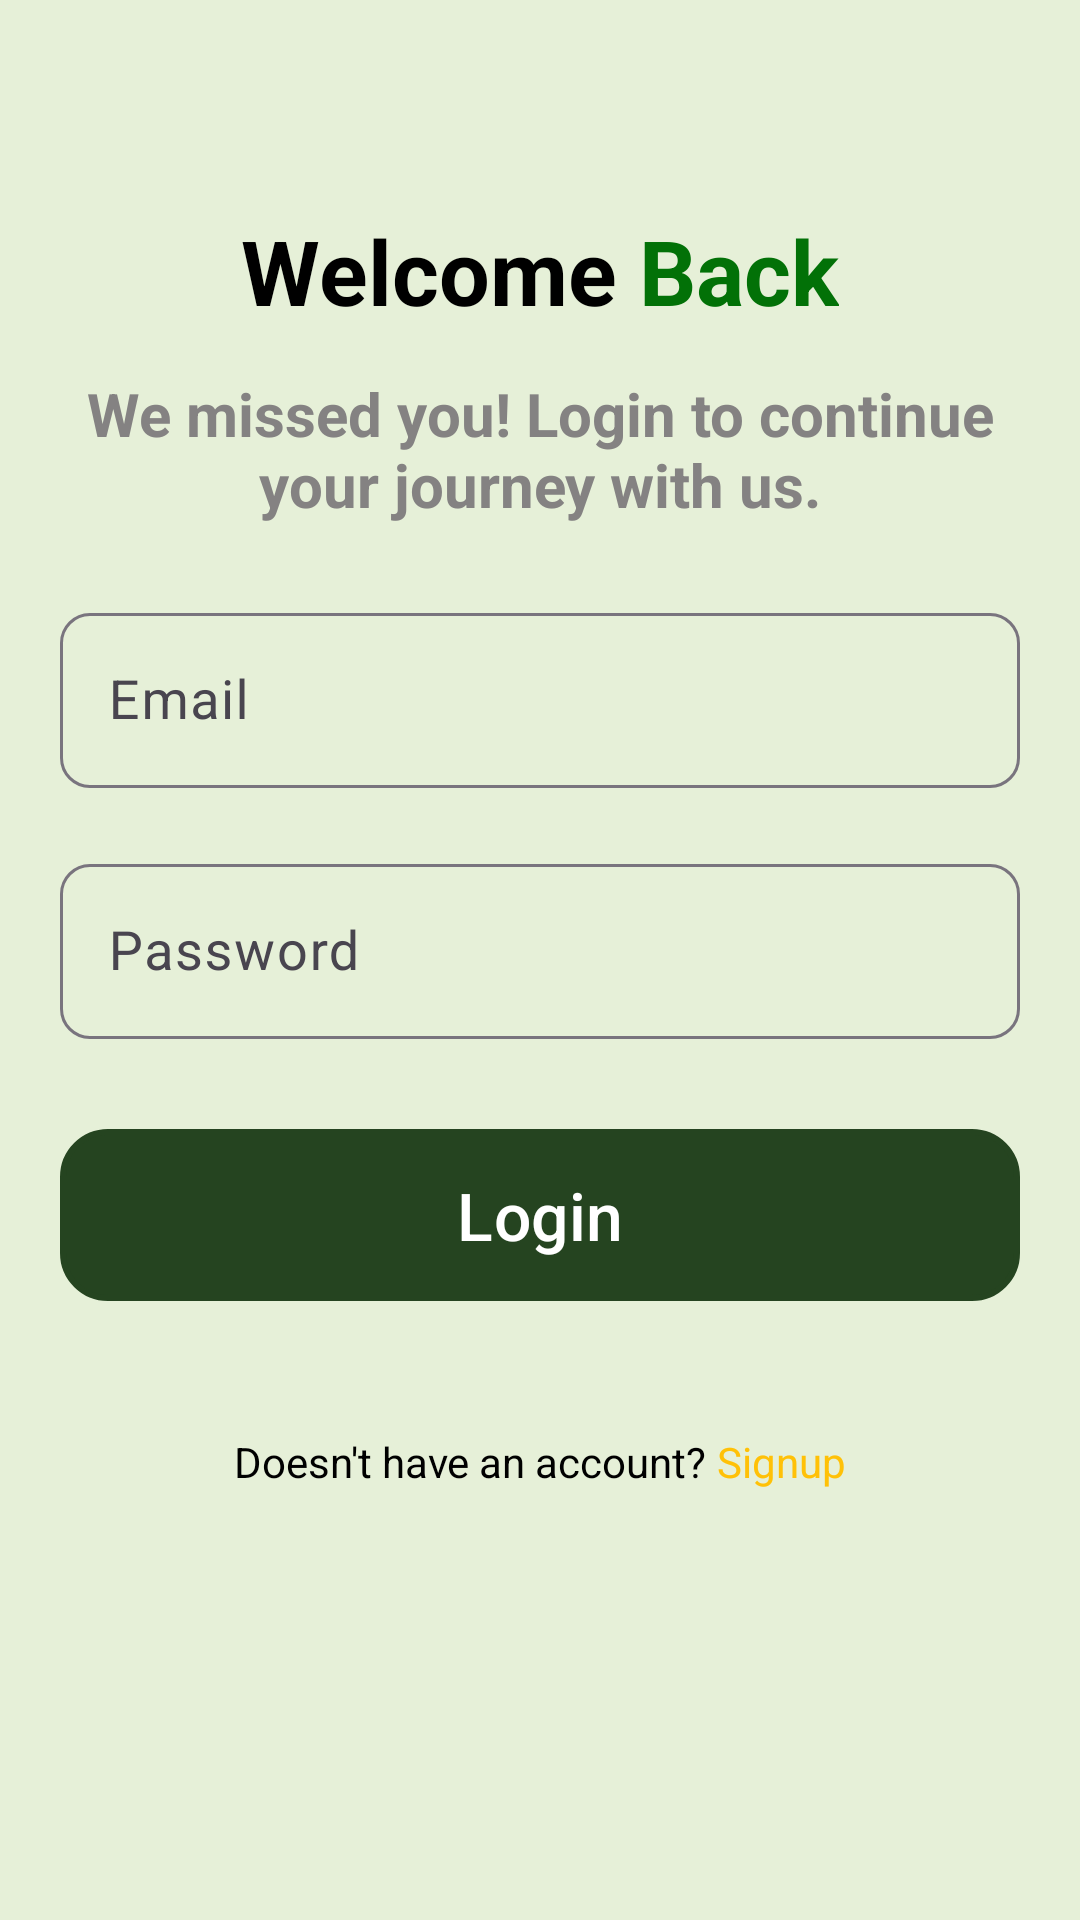

Reconstruct the res/layout file that produces this screen, plus the resources it refers to.
<!-- AndroidManifest.xml: application theme Theme.LeafyCareFinal -->
<!-- res/layout/activity_sign_in.xml -->
<?xml version="1.0" encoding="utf-8"?>
<LinearLayout
    xmlns:android="http://schemas.android.com/apk/res/android"
    xmlns:app="http://schemas.android.com/apk/res-auto"
    android:layout_width="match_parent"
    android:layout_height="match_parent"
    android:orientation="vertical"
    android:background="#e6f0d8"
    >

    <LinearLayout
        android:layout_width="match_parent"
        android:layout_height="wrap_content"
        android:orientation="horizontal"
        android:gravity="center"
        android:layout_marginTop="70dp">


        <TextView
            android:layout_width="wrap_content"
            android:layout_height="wrap_content"
            android:text="Welcome"
            android:textColor="@color/black"
            android:textStyle="bold"
            android:textSize="30sp"/>

        <TextView
            android:layout_width="wrap_content"
            android:layout_height="wrap_content"
            android:text=" Back"
            android:textColor="#027107"
            android:textStyle="bold"
            android:textSize="30sp"/>
    </LinearLayout>

    <TextView
        android:layout_width="match_parent"
        android:layout_height="wrap_content"
        android:text="@string/text2"
        android:gravity="center"
        android:textSize="20sp"
        android:textStyle="bold"
        android:textColor="@color/grey"
        android:layout_marginTop="14dp"/>

    <com.google.android.material.textfield.TextInputLayout
        android:layout_width="match_parent"
        android:layout_height="wrap_content"
        android:layout_marginHorizontal="20dp"
        android:layout_marginBottom="10dp"
        android:layout_marginTop="24dp"
        app:boxCornerRadiusTopStart="10dp"
        app:boxCornerRadiusBottomStart="10dp"
        app:boxCornerRadiusTopEnd="10dp"
        app:boxCornerRadiusBottomEnd="10dp">

        <com.google.android.material.textfield.TextInputEditText
            android:layout_width="match_parent"
            android:layout_height="wrap_content"
            android:hint="Email"
            android:textSize="18sp"
            android:id="@+id/emailadd1"
            android:textColor="@color/black"
            android:textColorHint="@color/grey"
            android:inputType="textEmailAddress"
            android:drawableStart="@drawable/baseline_email_24"
            android:drawableTint="@color/grey"
            android:drawablePadding="10dp"
            />

    </com.google.android.material.textfield.TextInputLayout>

    <com.google.android.material.textfield.TextInputLayout
        android:layout_width="match_parent"
        android:layout_height="wrap_content"
        android:layout_marginHorizontal="20dp"
        android:layout_marginVertical="10dp"
        app:boxCornerRadiusTopStart="10dp"
        app:boxCornerRadiusBottomStart="10dp"
        app:boxCornerRadiusTopEnd="10dp"
        app:boxCornerRadiusBottomEnd="10dp">

        <com.google.android.material.textfield.TextInputEditText
            android:layout_width="match_parent"
            android:layout_height="wrap_content"
            android:hint="Password"
            android:textSize="18sp"
            android:id="@+id/pass1"
            android:textColor="@color/black"
            android:textColorHint="@color/grey"
            android:inputType="textPassword"
            android:drawableStart="@drawable/baseline_key_24"
            android:drawableTint="@color/grey"
            android:drawablePadding="10dp"
            />

    </com.google.android.material.textfield.TextInputLayout>


    <com.google.android.material.button.MaterialButton
        android:layout_width="match_parent"
        android:layout_height="wrap_content"
        android:text="Login"
        android:textSize="22sp"
        android:textColor="@color/white"
        app:cornerRadius="12dp"
        android:id="@+id/login"
        android:gravity="center"
        android:layout_margin="20dp"
        android:background="@drawable/all_button_shape"
        android:paddingVertical="10dp"/>

    <LinearLayout
        android:id="@+id/go_signup_screen"
        android:layout_width="match_parent"
        android:layout_height="wrap_content"
        android:orientation="horizontal"
        android:layout_marginTop="24dp"
        android:gravity="center"
        >

        <TextView
            android:layout_width="wrap_content"
            android:layout_height="wrap_content"
            android:textSize="14sp"
            android:textColor="@color/black"
            android:text="Doesn't have an account?"/>

        <TextView
            android:layout_width="wrap_content"
            android:layout_height="wrap_content"
            android:textSize="14sp"
            android:id="@+id/signuptext"
            android:textColor="@color/yellow"
            android:text=" Signup"/>

    </LinearLayout>

</LinearLayout>
<!-- resources referenced by this layout -->
<resources>
  <color name="black">#FF000000</color>
  <color name="grey">#848282</color>
  <color name="white">#FFFFFFFF</color>
  <color name="yellow">#FFC107</color>
  <!-- drawable all_button_shape (drawable) -->
  <?xml version="1.0" encoding="utf-8"?>
  <shape xmlns:android="http://schemas.android.com/apk/res/android" android:shape="rectangle">
      <corners android:radius="15dp"/>
      <stroke android:width="2dp" android:color="#021606"/>
      <solid android:color="@color/primary"/>
  </shape>
  <string name="text2">We missed you! Login to continue\nyour journey with us.</string>
  <style name="Theme.LeafyCareFinal" parent="Base.Theme.LeafyCareFinal" />
  <color name="primary">#254420</color>
  <style name="Base.Theme.LeafyCareFinal" parent="Theme.Material3.DayNight.NoActionBar">
          <item name="colorPrimary">@color/primary</item>
          <item name="colorPrimaryVariant">@color/primary</item>
          <item name="colorOnPrimary">@color/primary_variant_light</item>
          <item name="android:navigationBarColor">@color/light_green</item>
      </style>
  <color name="primary_variant_light">#E8F5E9</color>
  <color name="light_green">#A5c38c</color>
</resources>
